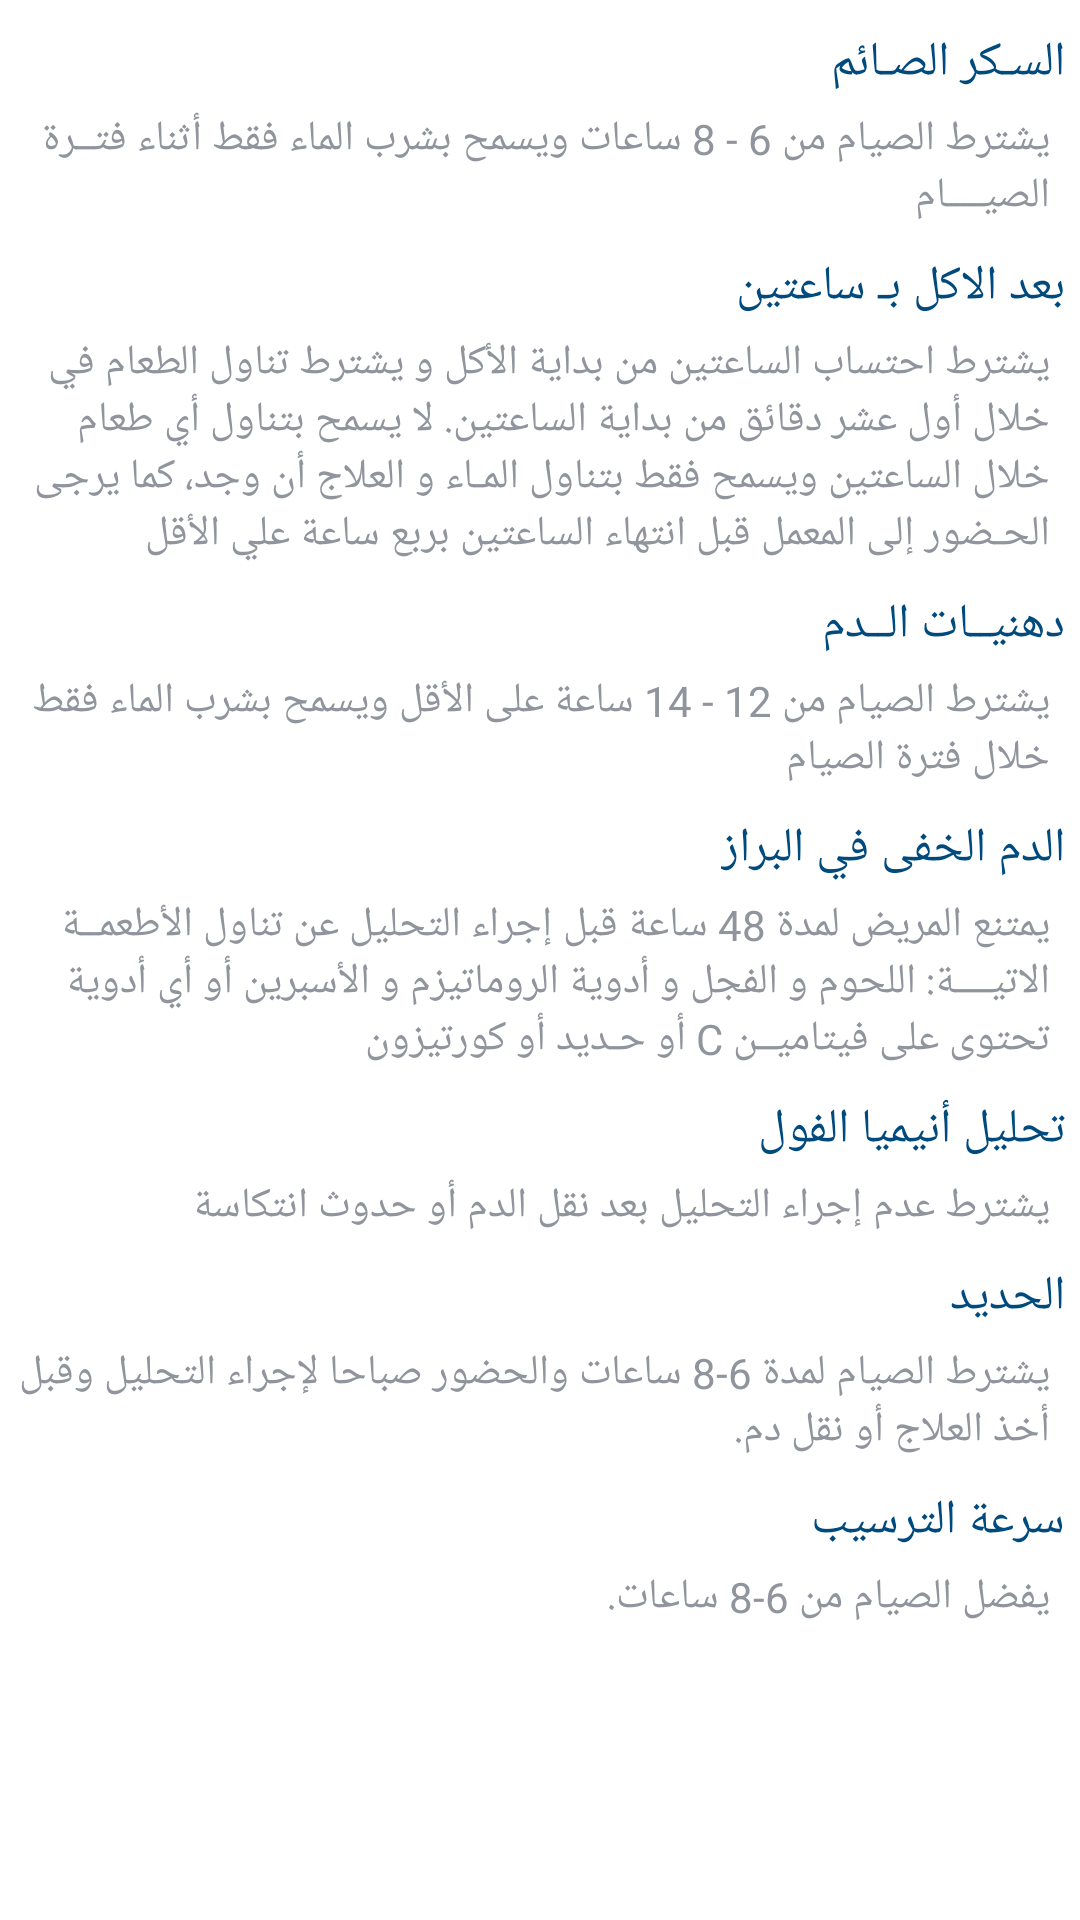

This screen was rendered from an Android layout file. Write that file and the resources it references.
<!-- AndroidManifest.xml: application theme AppTheme -->
<!-- res/layout/guides.xml -->
<?xml version="1.0" encoding="utf-8"?>
<FrameLayout xmlns:android="http://schemas.android.com/apk/res/android"
    android:layout_width="match_parent" android:layout_height="match_parent"
    android:background="@color/white"
    android:orientation="vertical">
    <ScrollView
        android:layout_width="match_parent"
        android:layout_height="match_parent">
        <LinearLayout
            android:id="@+id/lin1"
            android:layout_width="match_parent"
            android:layout_height="match_parent"
            android:background="@color/white"
            android:orientation="vertical">



            <TextView
                android:id="@+id/text1"
                android:layout_width="wrap_content"
                android:layout_height="wrap_content"
                android:layout_gravity="right"
                android:layout_marginTop="10dp"
                android:layout_marginRight="5dp"
                android:text="@string/guide1"
                android:textColor="@color/colorPrimaryDark"
                android:textSize="16sp"
                />

            <TextView
                android:id="@+id/text11"
                android:layout_width="wrap_content"
                android:layout_height="wrap_content"
                android:layout_gravity="right"
                android:layout_marginTop="5dp"
                android:layout_marginRight="10dp"
                android:text="@string/guide11"
                android:textColor="@color/colorHint"
                android:textSize="14sp"
                />

            <TextView
                android:id="@+id/text2"
                android:layout_width="wrap_content"
                android:layout_height="wrap_content"
                android:layout_gravity="right"
                android:layout_marginTop="10dp"
                android:layout_marginRight="5dp"
                android:text="@string/guide2"
                android:textColor="@color/colorPrimaryDark"
                android:textSize="16sp"
                />

            <TextView
                android:id="@+id/text122"
                android:layout_width="wrap_content"
                android:layout_height="wrap_content"
                android:layout_gravity="right"
                android:layout_marginTop="5dp"
                android:layout_marginRight="10dp"
                android:text="@string/guide22"
                android:textColor="@color/colorHint"
                android:textSize="14sp"
                />

            <TextView
                android:id="@+id/text3"
                android:layout_width="wrap_content"
                android:layout_height="wrap_content"
                android:layout_gravity="right"
                android:layout_marginTop="10dp"
                android:layout_marginRight="5dp"
                android:text="@string/guide3"
                android:textColor="@color/colorPrimaryDark"
                android:textSize="16sp"
                />

            <TextView
                android:id="@+id/text33"
                android:layout_width="wrap_content"
                android:layout_height="wrap_content"
                android:layout_gravity="right"
                android:layout_marginTop="5dp"
                android:layout_marginRight="10dp"
                android:text="@string/guide33"
                android:textColor="@color/colorHint"
                android:textSize="14sp"
                />

            <TextView
                android:id="@+id/text4"
                android:layout_width="wrap_content"
                android:layout_height="wrap_content"
                android:layout_gravity="right"
                android:layout_marginTop="10dp"
                android:layout_marginRight="5dp"
                android:text="@string/guide4"
                android:textColor="@color/colorPrimaryDark"
                android:textSize="16sp"
                />

            <TextView
                android:id="@+id/text44"
                android:layout_width="wrap_content"
                android:layout_height="wrap_content"
                android:layout_gravity="right"
                android:layout_marginTop="5dp"
                android:layout_marginRight="10dp"
                android:text="@string/guide44"
                android:textColor="@color/colorHint"
                android:textSize="14sp"
                />



            <TextView
                android:id="@+id/text6"
                android:layout_width="wrap_content"
                android:layout_height="wrap_content"
                android:layout_gravity="right"
                android:layout_marginTop="10dp"
                android:layout_marginRight="5dp"
                android:text="@string/guide6"
                android:textColor="@color/colorPrimaryDark"
                android:textSize="16sp"
                />

            <TextView
                android:id="@+id/text66"
                android:layout_width="wrap_content"
                android:layout_height="wrap_content"
                android:layout_gravity="right"
                android:layout_marginTop="5dp"
                android:layout_marginRight="10dp"
                android:text="@string/guide66"
                android:textColor="@color/colorHint"
                android:textSize="14sp"
                />

            <TextView
                android:id="@+id/text7"
                android:layout_width="wrap_content"
                android:layout_height="wrap_content"
                android:layout_gravity="right"
                android:layout_marginTop="10dp"
                android:layout_marginRight="5dp"
                android:text="@string/guide7"
                android:textColor="@color/colorPrimaryDark"
                android:textSize="16sp"
                />

            <TextView
                android:id="@+id/text77"
                android:layout_width="wrap_content"
                android:layout_height="wrap_content"
                android:layout_gravity="right"
                android:layout_marginTop="5dp"
                android:layout_marginRight="10dp"
                android:text="@string/guide77"
                android:textColor="@color/colorHint"
                android:textSize="14sp"
                />

            <TextView
                android:id="@+id/text8"
                android:layout_width="wrap_content"
                android:layout_height="wrap_content"
                android:layout_gravity="right"
                android:layout_marginTop="10dp"
                android:layout_marginRight="5dp"
                android:text="@string/guide8"
                android:textColor="@color/colorPrimaryDark"
                android:textSize="16sp"
                />

            <TextView
                android:id="@+id/text88"
                android:layout_width="wrap_content"
                android:layout_height="wrap_content"
                android:layout_gravity="right"
                android:layout_marginTop="5dp"
                android:layout_marginRight="10dp"
                android:text="@string/guide88"
                android:textColor="@color/colorHint"
                android:textSize="14sp"
                />

        </LinearLayout>
    </ScrollView>
</FrameLayout>
<!-- resources referenced by this layout -->
<resources>
  <color name="colorHint">#90949C</color>
  <color name="colorPrimaryDark">#004A7D</color>
  <color name="white">#fff</color>
  <string name="guide1">
  السـكر الصـائم
  
      </string>
  <string name="guide11">
   يشترط الصيام من 6 - 8 ساعات ويسمح بشرب الماء فقط أثناء فتــرة الصيــــام
  
  
      </string>
  <string name="guide2">
  
          بعد الاكل بـ ساعتين
  
      </string>
  <string name="guide22">
  
           يشترط احتساب الساعتين من بداية الأكل و يشترط تناول الطعام في خلال أول عشر دقائق من بداية الساعتين. لا يسمح بتناول أي طعام خلال الساعتين ويسمح فقط بتناول المـاء و العلاج أن وجد، كما يرجى الحـضور إلى المعمل قبل انتهاء الساعتين بربع ساعة علي الأقل
  
      </string>
  <string name="guide3">
  
          دهنيــات الــدم
  
  
  
      </string>
  <string name="guide33">
  
          يشترط الصيام من 12 - 14 ساعة على الأقل ويسمح بشرب  الماء فقط خلال فترة الصيام
  
  
  
      </string>
  <string name="guide4">
  
          الدم الخفى في البراز
  
  
  
      </string>
  <string name="guide44">
  
  
          يمتنع المريض لمدة 48 ساعة قبل إجراء التحليل عن تناول الأطعمــة الاتيــــة: اللحوم و الفجل و  أدوية الروماتيزم و الأسبرين أو أي أدوية تحتوى على فيتاميــن C أو حـديد أو كورتيزون
  
      </string>
  <string name="guide6">
  
          تحليل أنيميا الفول
  
  
  
      </string>
  <string name="guide66">
  
          يشترط عدم إجراء التحليل بعد نقل الدم أو حدوث انتكاسة
  
  
  
      </string>
  <string name="guide7">
  
          الحديد
  
      </string>
  <string name="guide77">
  
          يشترط الصيام لمدة 6-8 ساعات والحضور صباحا لإجراء التحليل وقبل أخذ العلاج أو نقل دم.
  
      </string>
  <string name="guide8">
  
          سرعة الترسيب
  
      </string>
  <string name="guide88">
  
           يفضل الصيام من 6-8 ساعات.
  
      </string>
  <style name="AppTheme" parent="Theme.AppCompat.Light.NoActionBar">
          
          <item name="colorPrimary">@color/colorPrimary</item>
          <item name="colorPrimaryDark">@color/colorPrimaryDark</item>
          <item name="colorAccent">@color/colorAccent</item>
      </style>
  <color name="colorPrimary">#6FCADD</color>
  <color name="colorAccent">#004A7D</color>
</resources>
